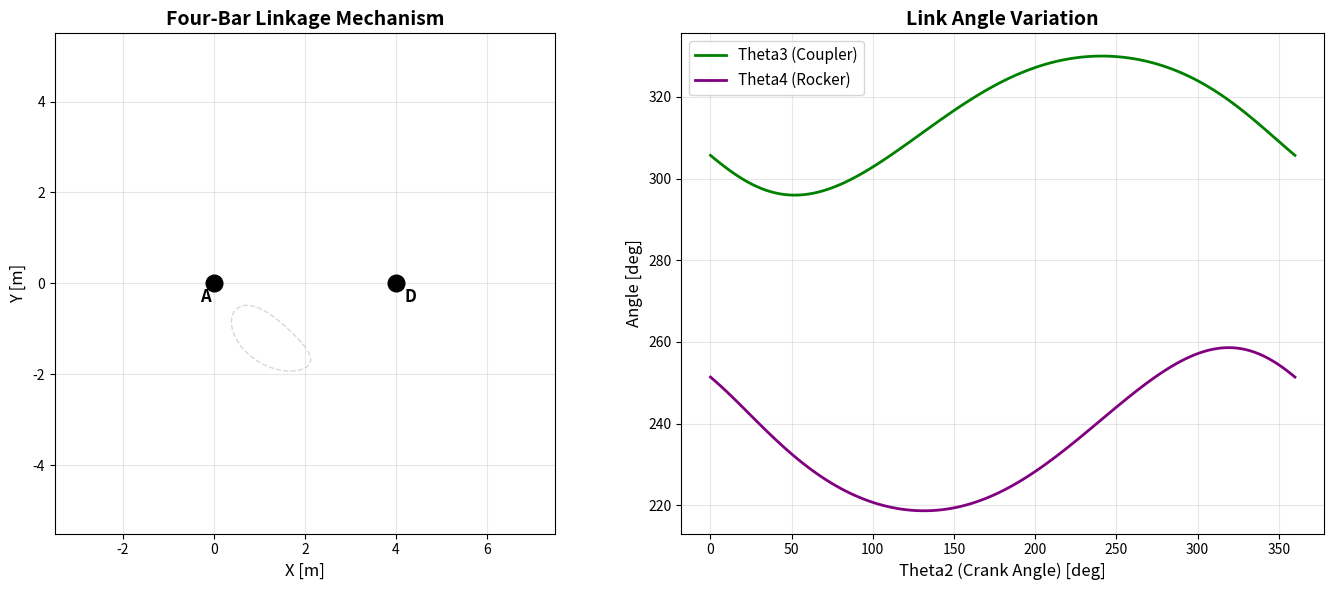
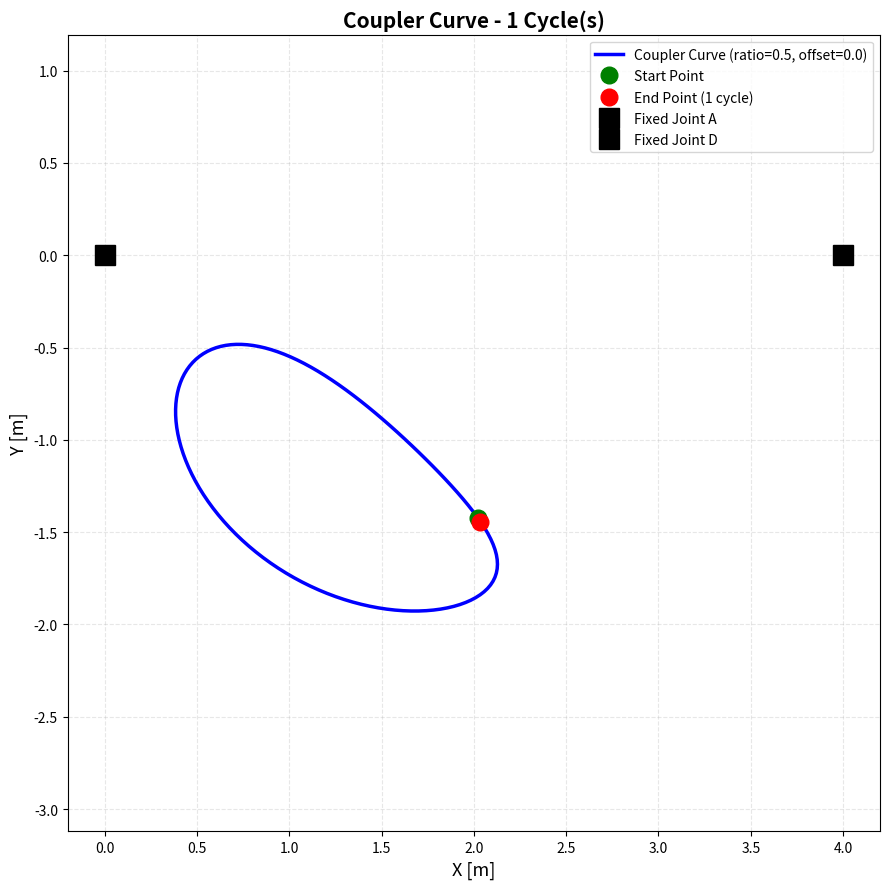

Source code (Python) for these figures, in order:
import numpy as np
import matplotlib.pyplot as plt
import matplotlib.animation as animation
from numpy import pi, sin, cos, sqrt, arctan2
from typing import Tuple, Optional


class FourBarLinkage:
    """
    Four-bar Linkage Mechanism Class
    
    Parameters
    ----------
    r1 : float
        Ground link length
    r2 : float
        Crank link length
    r3 : float
        Coupler link length
    r4 : float
        Rocker link length
    ground_position : tuple, optional
        Start and end coordinates of ground link ((x_A, y_A), (x_D, y_D))
    """
    
    def __init__(
        self, 
        r1: float, 
        r2: float, 
        r3: float, 
        r4: float,
        ground_position: Optional[Tuple[Tuple[float, float], Tuple[float, float]]] = None
    ):
        self.r1 = r1
        self.r2 = r2
        self.r3 = r3
        self.r4 = r4
        
        # Set ground link position
        if ground_position is None:
            self.x_A, self.y_A = 0, 0
            self.x_D, self.y_D = r1, 0
        else:
            (self.x_A, self.y_A), (self.x_D, self.y_D) = ground_position
        
        # Position data storage variables
        self.theta2_array = None
        self.theta3_array = None
        self.theta4_array = None
        self.x_B = None
        self.y_B = None
        self.x_C = None
        self.y_C = None
        
        # Animation objects
        self.fig = None
        self.ax1 = None
        self.ax2 = None
        self.animation = None
        self.traj_x = []
        self.traj_y = []
        
        # Check Grashof condition
        self._check_grashof_condition()
    
    def _check_grashof_condition(self) -> None:
        """Check Grashof condition and print mechanism type"""
        links = [self.r1, self.r2, self.r3, self.r4]
        s = min(links)
        l = max(links)
        p_q_sum = sum(links) - s - l
        
        print(f"\n{'='*50}")
        print("Four-Bar Linkage Mechanism Analysis")
        print(f"{'='*50}")
        print(f"Link lengths: r1={self.r1}, r2={self.r2}, r3={self.r3}, r4={self.r4}")
        print(f"S={s}, L={l}, P+Q={p_q_sum:.2f}")
        
        if s + l < p_q_sum:
            print("✓ Grashof Mechanism: At least one link can rotate 360 degrees")
            
            if self.r1 == s:
                print("  Type: Double Crank")
            elif self.r2 == s or self.r4 == s:
                print("  Type: Crank-Rocker")
            else:
                print("  Type: Double Rocker")
        elif s + l > p_q_sum:
            print("✗ Non-Grashof Mechanism: Triple Rocker")
        else:
            print("◯ Change Point: S + L = P + Q")
        print(f"{'='*50}\n")
    
    def calculate_positions(
        self, 
        rot_num: int = 3, 
        increment: float = 0.05
    ) -> None:
        """
        Calculate joint positions of four-bar linkage
        
        Parameters
        ----------
        rot_num : int
            Number of rotations
        increment : float
            Angle increment (radians)
        """
        print("Starting position calculation...")
        
        # Generate crank angle array
        self.theta2_array = np.arange(0, rot_num * 2 * pi, increment)
        self.theta2_array = np.append(self.theta2_array, rot_num * 2 * pi)
        
        n_points = len(self.theta2_array)
        
        # Initialize arrays
        self.x_B = np.zeros(n_points)
        self.y_B = np.zeros(n_points)
        self.x_C = np.zeros(n_points)
        self.y_C = np.zeros(n_points)
        self.theta3_array = np.zeros(n_points)
        self.theta4_array = np.zeros(n_points)
        
        # Calculate positions for each frame
        for i, theta2 in enumerate(self.theta2_array):
            # Joint B position (crank endpoint)
            self.x_B[i] = self.x_A + self.r2 * cos(theta2)
            self.y_B[i] = self.y_A + self.r2 * sin(theta2)
            
            # Calculate theta4 (vector loop equation)
            K1 = self.r1 / self.r2
            K2 = self.r1 / self.r4
            K3 = (self.r2**2 - self.r3**2 + self.r4**2 + self.r1**2) / (2 * self.r2 * self.r4)
            
            A = cos(theta2) - K1 - K2 * cos(theta2) + K3
            B = -2 * sin(theta2)
            C = K1 - (K2 + 1) * cos(theta2) + K3
            
            discriminant = B**2 - 4*A*C
            
            if discriminant >= 0:
                theta4 = 2 * arctan2(-B + sqrt(discriminant), 2*A)
            else:
                theta4 = self.theta4_array[i-1] if i > 0 else 0
            
            self.theta4_array[i] = theta4
            
            # Calculate theta3
            K4 = self.r1 / self.r3
            K5 = (self.r4**2 - self.r1**2 - self.r2**2 - self.r3**2) / (2 * self.r2 * self.r3)
            
            D = cos(theta2) - K1 + K4 * cos(theta2) + K5
            E = -2 * sin(theta2)
            F = K1 + (K4 - 1) * cos(theta2) + K5
            
            discriminant2 = E**2 - 4*D*F
            
            if discriminant2 >= 0:
                theta3 = 2 * arctan2(-E + sqrt(discriminant2), 2*D)
            else:
                theta3 = self.theta3_array[i-1] if i > 0 else 0
            
            self.theta3_array[i] = theta3
            
            # Joint C position (coupler endpoint)
            self.x_C[i] = self.x_B[i] + self.r3 * cos(theta3)
            self.y_C[i] = self.y_B[i] + self.r3 * sin(theta3)
        
        print(f"✓ Calculation complete! (Total {n_points} frames)")
    
    def get_coupler_point(
        self, 
        ratio: float = 0.5, 
        offset: float = 0.0
    ) -> Tuple[np.ndarray, np.ndarray]:
        """
        Return coordinates of a specific point on the coupler link
        
        Parameters
        ----------
        ratio : float
            Ratio on coupler link (0: point B, 1: point C)
        offset : float
            Perpendicular offset from the link
            
        Returns
        -------
        x, y : numpy arrays
            x, y coordinates of the point
        """
        x = self.x_B + ratio * (self.x_C - self.x_B)
        y = self.y_B + ratio * (self.y_C - self.y_B)
        
        if offset != 0:
            # Add perpendicular offset
            theta = self.theta3_array
            x += offset * cos(theta + pi/2)
            y += offset * sin(theta + pi/2)
        
        return x, y
    
    def animate(
        self, 
        interval: int = 30, 
        trace_point: str = 'coupler_mid',
        show_full_trajectory: bool = False,
        figsize: Tuple[int, int] = (14, 6)
    ) -> None:
        """
        Create and display four-bar linkage animation
        
        Parameters
        ----------
        interval : int
            Time interval between frames (milliseconds)
        trace_point : str
            Point to trace trajectory ('coupler_mid', 'joint_B', 'joint_C')
        show_full_trajectory : bool
            Whether to show full trajectory in advance (fade effect)
        figsize : tuple
            Figure size
        """
        if self.theta2_array is None:
            raise ValueError("Please run calculate_positions() first!")
        
        # Initialize trajectory data
        self.traj_x = []
        self.traj_y = []
        self.trace_point = trace_point
        self.show_full_trajectory = show_full_trajectory
        
        # Create figure
        self.fig, (self.ax1, self.ax2) = plt.subplots(1, 2, figsize=figsize)
        
        # Left subplot: linkage mechanism
        self._setup_mechanism_plot()
        
        # Right subplot: angle graph
        self._setup_angle_plot()
        
        # Show full trajectory in advance (option)
        if show_full_trajectory:
            self._draw_full_trajectory()
        
        # Create animation
        print("Creating animation...")
        self.animation = animation.FuncAnimation(
            self.fig, 
            self._animate_frame, 
            init_func=self._init_animation,
            frames=len(self.theta2_array), 
            interval=interval, 
            blit=True, 
            repeat=True
        )
        
        plt.tight_layout()
        plt.show()
    
    def _setup_mechanism_plot(self) -> None:
        """Setup mechanism plot"""
        self.ax1.set_aspect('equal')
        self.ax1.grid(True, alpha=0.3)
        
        # Auto axis range setting
        max_reach = self.r2 + self.r3
        x_center = self.r1 / 2
        self.ax1.set_xlim(x_center - max_reach - 1, x_center + max_reach + 1)
        self.ax1.set_ylim(-max_reach - 1, max_reach + 1)
        
        self.ax1.set_xlabel('X [m]', fontsize=12)
        self.ax1.set_ylabel('Y [m]', fontsize=12)
        self.ax1.set_title('Four-Bar Linkage Mechanism', fontsize=14, fontweight='bold')
        
        # Initialize link line
        self.line, = self.ax1.plot(
            [], [], 'o-', lw=4, color='#2b8cbe', 
            markersize=8, markerfacecolor='red'
        )
        
        # Initialize trajectory line
        self.trajectory, = self.ax1.plot(
            [], [], '-', lw=2, color='orange', alpha=0.8
        )
        
        # Show fixed joints
        self.ax1.plot(self.x_A, self.y_A, 'ko', markersize=12, zorder=5)
        self.ax1.plot(self.x_D, self.y_D, 'ko', markersize=12, zorder=5)
        self.ax1.text(
            self.x_A-0.3, self.y_A-0.4, 'A', 
            fontsize=12, fontweight='bold'
        )
        self.ax1.text(
            self.x_D+0.2, self.y_D-0.4, 'D', 
            fontsize=12, fontweight='bold'
        )
    
    def _draw_full_trajectory(self) -> None:
        """Show full trajectory in semi-transparent"""
        # Extract data for one cycle only
        points_per_cycle = int(2 * pi / (self.theta2_array[1] - self.theta2_array[0]))
        
        if self.trace_point == 'coupler_mid':
            x_full = (self.x_B[:points_per_cycle] + self.x_C[:points_per_cycle]) / 2
            y_full = (self.y_B[:points_per_cycle] + self.y_C[:points_per_cycle]) / 2
        elif self.trace_point == 'joint_B':
            x_full = self.x_B[:points_per_cycle]
            y_full = self.y_B[:points_per_cycle]
        elif self.trace_point == 'joint_C':
            x_full = self.x_C[:points_per_cycle]
            y_full = self.y_C[:points_per_cycle]
        else:
            x_full = (self.x_B[:points_per_cycle] + self.x_C[:points_per_cycle]) / 2
            y_full = (self.y_B[:points_per_cycle] + self.y_C[:points_per_cycle]) / 2
        
        self.ax1.plot(x_full, y_full, '--', lw=1, color='gray', alpha=0.3, zorder=1)
    
    def _setup_angle_plot(self) -> None:
        """Setup angle plot"""
        self.ax2.plot(
            np.degrees(self.theta2_array), 
            np.degrees(self.theta3_array), 
            label='Theta3 (Coupler)', lw=2, color='green'
        )
        self.ax2.plot(
            np.degrees(self.theta2_array), 
            np.degrees(self.theta4_array), 
            label='Theta4 (Rocker)', lw=2, color='purple'
        )
        self.ax2.set_xlabel('Theta2 (Crank Angle) [deg]', fontsize=12)
        self.ax2.set_ylabel('Angle [deg]', fontsize=12)
        self.ax2.set_title('Link Angle Variation', fontsize=14, fontweight='bold')
        self.ax2.legend(fontsize=11)
        self.ax2.grid(True, alpha=0.3)
        
        # Current position marker
        self.current_point, = self.ax2.plot(
            [], [], 'ro', markersize=8
        )
    
    def _init_animation(self):
        """Initialize animation"""
        self.traj_x = []
        self.traj_y = []
        self.line.set_data([], [])
        self.trajectory.set_data([], [])
        self.current_point.set_data([], [])
        return self.line, self.trajectory, self.current_point
    
    def _animate_frame(self, frame: int):
        """Update animation frame"""
        # Draw links
        x_points = [self.x_A, self.x_B[frame], self.x_C[frame], self.x_D]
        y_points = [self.y_A, self.y_B[frame], self.y_C[frame], self.y_D]
        self.line.set_data(x_points, y_points)
        
        # Calculate point to trace
        if self.trace_point == 'coupler_mid':
            traj_x = (self.x_B[frame] + self.x_C[frame]) / 2
            traj_y = (self.y_B[frame] + self.y_C[frame]) / 2
        elif self.trace_point == 'joint_B':
            traj_x = self.x_B[frame]
            traj_y = self.y_B[frame]
        elif self.trace_point == 'joint_C':
            traj_x = self.x_C[frame]
            traj_y = self.y_C[frame]
        else:
            traj_x = (self.x_B[frame] + self.x_C[frame]) / 2
            traj_y = (self.y_B[frame] + self.y_C[frame]) / 2
        
        self.traj_x.append(traj_x)
        self.traj_y.append(traj_y)
        
        # Limit trajectory to recent 1.5 cycles
        points_per_cycle = int(2 * pi / (self.theta2_array[1] - self.theta2_array[0]))
        if len(self.traj_x) > points_per_cycle * 1.5:
            self.traj_x = self.traj_x[-int(points_per_cycle * 1.5):]
            self.traj_y = self.traj_y[-int(points_per_cycle * 1.5):]
        
        self.trajectory.set_data(self.traj_x, self.traj_y)
        
        # Current position on angle graph
        self.current_point.set_data(
            [np.degrees(self.theta2_array[frame])], 
            [np.degrees(self.theta3_array[frame])]
        )
        
        return self.line, self.trajectory, self.current_point
    
    def save_animation(
        self, 
        filename: str, 
        fps: int = 30, 
        writer: str = 'pillow'
    ) -> None:
        """
        Save animation to file
        
        Parameters
        ----------
        filename : str
            File name to save (e.g., 'linkage.gif', 'linkage.mp4')
        fps : int
            Frames per second
        writer : str
            Save library ('pillow', 'ffmpeg', 'imagemagick')
        """
        if self.animation is None:
            raise ValueError("Please run animate() first!")
        
        print(f"Saving animation: {filename}")
        self.animation.save(filename, writer=writer, fps=fps)
        print(f"✓ Save complete: {filename}")
    
    def get_velocities(self) -> Tuple[np.ndarray, np.ndarray]:
        """
        Calculate angular velocities (numerical differentiation)
        
        Returns
        -------
        omega3, omega4 : numpy arrays
            Angular velocities of coupler and rocker
        """
        omega3 = np.gradient(self.theta3_array, self.theta2_array)
        omega4 = np.gradient(self.theta4_array, self.theta2_array)
        return omega3, omega4
    
    def plot_trajectory(
        self, 
        point_ratio: float = 0.5, 
        offset: float = 0.0,
        num_cycles: int = 1
    ) -> None:
        """
        Plot trajectory of a specific point on coupler link
        
        Parameters
        ----------
        point_ratio : float
            Ratio on coupler link
        offset : float
            Perpendicular offset from link
        num_cycles : int
            Number of cycles to display (1: one cycle only, 0: all)
        """
        if self.theta2_array is None:
            raise ValueError("Please run calculate_positions() first!")
        
        x, y = self.get_coupler_point(point_ratio, offset)
        
        # Calculate points per cycle
        points_per_cycle = int(2 * pi / (self.theta2_array[1] - self.theta2_array[0]))
        
        if num_cycles == 0:
            # Display all
            x_plot = x
            y_plot = y
        else:
            # Display specified number of cycles
            end_idx = min(points_per_cycle * num_cycles + 1, len(x))
            x_plot = x[:end_idx]
            y_plot = y[:end_idx]
        
        fig, ax = plt.subplots(figsize=(9, 9))
        
        # Plot trajectory
        ax.plot(x_plot, y_plot, 'b-', linewidth=2.5, 
                label=f'Coupler Curve (ratio={point_ratio}, offset={offset})')
        
        # Show start and end points
        ax.plot(x_plot[0], y_plot[0], 'go', markersize=12, 
                label='Start Point', zorder=5)
        
        if num_cycles == 1 or (num_cycles > 0 and len(x_plot) >= points_per_cycle):
            ax.plot(x_plot[-1], y_plot[-1], 'ro', markersize=12, 
                    label='End Point (1 cycle)', zorder=5)
        
        # Show fixed joints
        ax.plot(self.x_A, self.y_A, 'ks', markersize=14, 
                label='Fixed Joint A', zorder=5)
        ax.plot(self.x_D, self.y_D, 'ks', markersize=14, 
                label='Fixed Joint D', zorder=5)
        
        ax.set_xlabel('X [m]', fontsize=13)
        ax.set_ylabel('Y [m]', fontsize=13)
        ax.set_title(f'Coupler Curve - {num_cycles if num_cycles > 0 else "All"} Cycle(s)', 
                     fontsize=15, fontweight='bold')
        ax.grid(True, alpha=0.3, linestyle='--')
        ax.axis('equal')
        ax.legend(fontsize=10, loc='best')
        plt.tight_layout()
        plt.show()
    
    def __repr__(self) -> str:
        """Class representation"""
        return (f"FourBarLinkage(r1={self.r1}, r2={self.r2}, "
                f"r3={self.r3}, r4={self.r4})")


# ========== Usage Example ==========
if __name__ == "__main__":
    # Create four-bar linkage
    linkage = FourBarLinkage(
        r1=4.0,  # Ground link
        r2=1.0,  # Crank
        r3=3.5,  # Coupler
        r4=3.0   # Rocker
    )
    
    # Calculate positions (one cycle only)
    linkage.calculate_positions(rot_num=1, increment=0.05)
    
    # Run animation (show full trajectory in advance)
    linkage.animate(interval=30, trace_point='coupler_mid', show_full_trajectory=True)
    
    # Plot trajectory for one cycle
    linkage.plot_trajectory(point_ratio=0.5, offset=0.0, num_cycles=1)
    
    # Compare various coupler point trajectories
    # linkage.plot_trajectory(point_ratio=0.3, offset=0.5, num_cycles=1)
    
    # Save animation (optional)
    # linkage.save_animation('four_bar_linkage.gif', fps=30)
